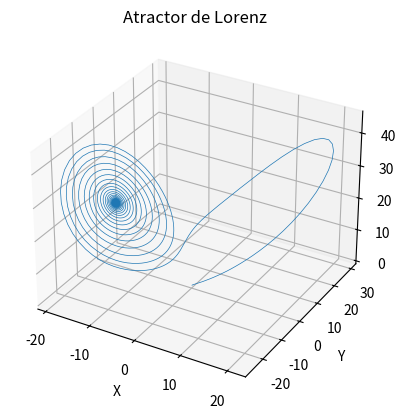

Python code for this plot:
#Depedencias: numpy, matplotlib, scipy
import numpy as np
import matplotlib.pyplot as plt
from scipy.integrate import solve_ivp

# Definir las ecuaciones de Lorenz
def lorenz(t, xyz, sigma, rho, beta):
    x, y, z = xyz
    dxdt = sigma * (y - x)
    dydt = x * (rho - z) - y
    dzdt = x * y - beta * z
    return [dxdt, dydt, dzdt]

# Parámetros de las ecuaciones de Lorenz
sigma = 10.0
rho = 28.0
beta = 5

# Condiciones iniciales
x0, y0, z0 = 0.1, 0.0, 0.0
xyz0 = [x0, y0, z0]

# Intervalo de tiempo
t_span = (0, 100)
t_eval = np.linspace(0, 100, 10000)  # Vector de tiempo para la evaluación

# Resolver las ecuaciones de Lorenz utilizando Runge-Kutta de cuarto y quinto orden
sol = solve_ivp(lorenz, t_span, xyz0, args=(sigma, rho, beta), t_eval=t_eval)




# Extraer las soluciones
x, y, z = sol.y

print("First 3 solutions:")
print("x:", x[:20])
print("y:", y[:3])
print("z:", z[:3])


# Visualizar el atractor de Lorenz
fig = plt.figure()
ax = fig.add_subplot(111, projection='3d')
ax.plot(x, y, z, linewidth=0.5)
ax.set_xlabel('X')
ax.set_ylabel('Y')
ax.set_zlabel('Z')
ax.set_title('Atractor de Lorenz')
plt.show()

